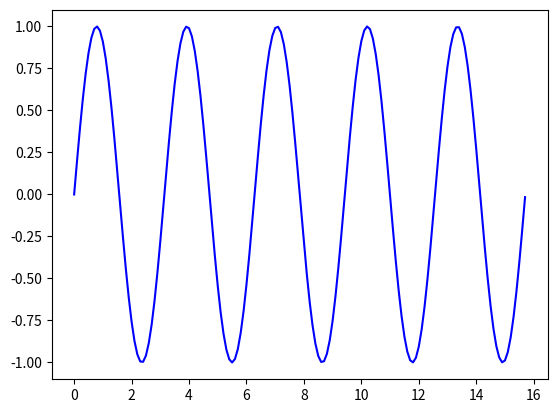

Python code for this plot:
import numpy as np
import matplotlib.pyplot as plt

#creates x axis with range and y axis with sine
#the function plots sin graphts
x = np.arange(0, 5*np.pi, 0.1)

y = np.sin(2 * x)

#plotting coine graph
plt.plot(x, y, color='blue')
plt.show()

#this code was taken from
#https://www.geeksforgeeks.org/plotting-sine-and-cosine-graph-using-matloplib-in-python/